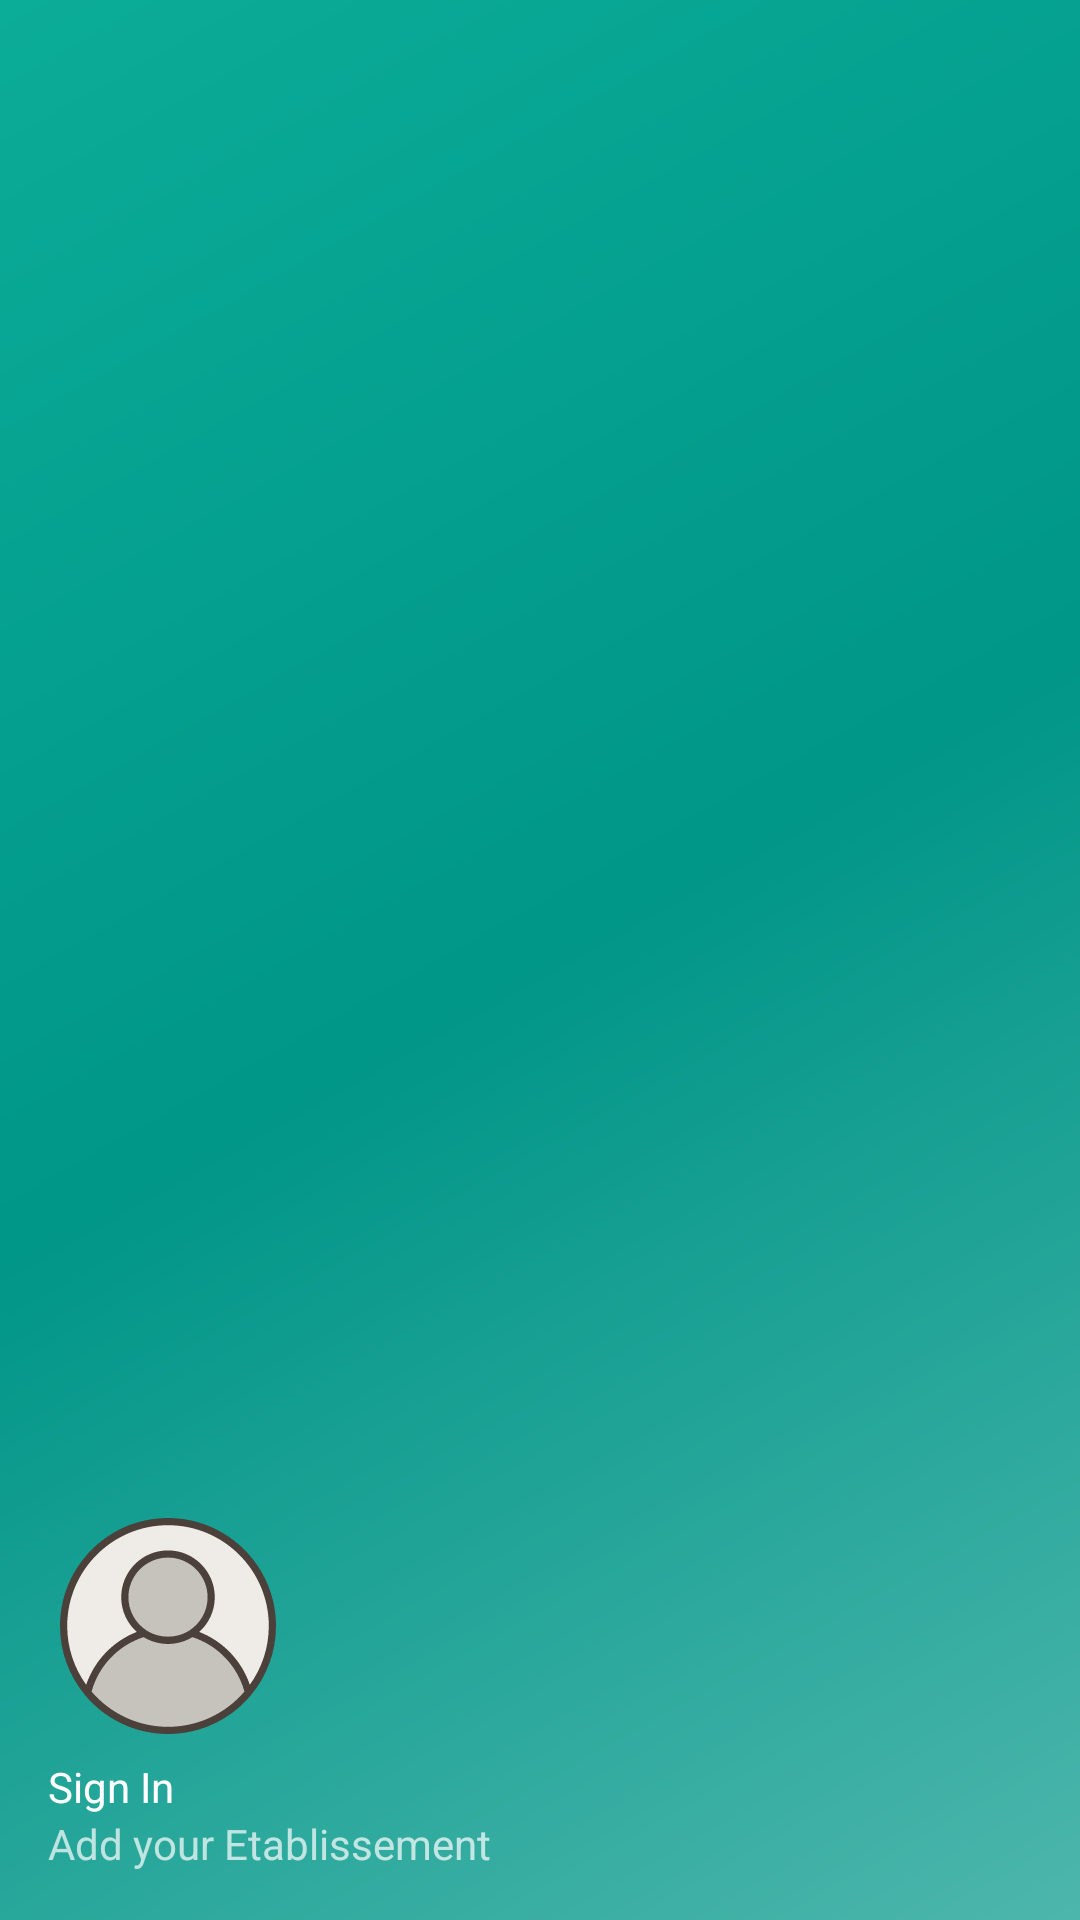

Reconstruct the res/layout file that produces this screen, plus the resources it refers to.
<!-- AndroidManifest.xml: application theme Theme.Si7ateck -->
<!-- res/layout/nav_header_main.xml -->
<?xml version="1.0" encoding="utf-8"?>
<LinearLayout xmlns:android="http://schemas.android.com/apk/res/android"
    xmlns:app="http://schemas.android.com/apk/res-auto"
    android:layout_width="match_parent"
    android:layout_height="@dimen/nav_header_height"
    android:background="@drawable/side_nav_bar"
    android:gravity="bottom"
    android:orientation="vertical"
    android:paddingLeft="@dimen/activity_horizontal_margin"
    android:paddingTop="@dimen/activity_vertical_margin"
    android:paddingRight="@dimen/activity_horizontal_margin"
    android:paddingBottom="@dimen/activity_vertical_margin"
    android:theme="@style/ThemeOverlay.AppCompat.Dark">

    <ImageView
        android:id="@+id/imageView"
        android:layout_width="80dp"
        android:layout_height="80dp"
        android:contentDescription="@string/nav_header_desc"
        android:paddingTop="@dimen/nav_header_vertical_spacing"
        android:onClick="GoToSignIn"
        android:src="@drawable/ic_user" />

    <TextView
        android:layout_width="match_parent"
        android:layout_height="wrap_content"
        android:paddingTop="@dimen/nav_header_vertical_spacing"
        android:text="@string/nav_header_title"
        android:onClick="GoToSignIn"
        android:textAppearance="@style/TextAppearance.AppCompat.Body1" />

    <TextView
        android:id="@+id/textView"
        android:layout_width="wrap_content"
        android:layout_height="wrap_content"
        android:onClick="GoToSignUp"
        android:text="@string/nav_header_subtitle"
        />
</LinearLayout>
<!-- resources referenced by this layout -->
<resources>
  <dimen name="activity_horizontal_margin">16dp</dimen>
  <dimen name="activity_vertical_margin">16dp</dimen>
  <dimen name="nav_header_height">176dp</dimen>
  <dimen name="nav_header_vertical_spacing">8dp</dimen>
  <!-- drawable ic_user: vector/xml drawable (drawable, 7245 chars, omitted) -->
  <!-- drawable side_nav_bar (drawable) -->
  <shape xmlns:android="http://schemas.android.com/apk/res/android"
      android:shape="rectangle">
      <gradient
          android:angle="135"
          android:centerColor="#009688"
          android:endColor="#0BAC98"
          android:startColor="#4DB6AC"
          android:type="linear" />
  </shape>
  <string name="nav_header_desc">Navigation header</string>
  <string name="nav_header_subtitle">Add your Etablissement</string>
  <string name="nav_header_title">Sign In</string>
  <style name="Theme.Si7ateck" parent="Theme.MaterialComponents.DayNight.DarkActionBar">
          
          <item name="colorPrimary">@color/primaryColor</item>
          <item name="colorPrimaryVariant">@color/primaryDarkColor</item>
          <item name="colorOnPrimary">@color/primaryLightColor</item>
          
          <item name="colorSecondary">@color/primaryColor</item>
          <item name="colorSecondaryVariant">@color/primaryDarkColor</item>
          <item name="colorOnSecondary">@color/primaryDarkColor</item>
          
          <item name="android:statusBarColor" tools:targetApi="l">?attr/colorPrimaryVariant</item>
          
  
      </style>
  <color name="primaryColor">#64ffda</color>
  <color name="primaryDarkColor">#14cba8</color>
  <color name="primaryLightColor">#9effff</color>
</resources>
